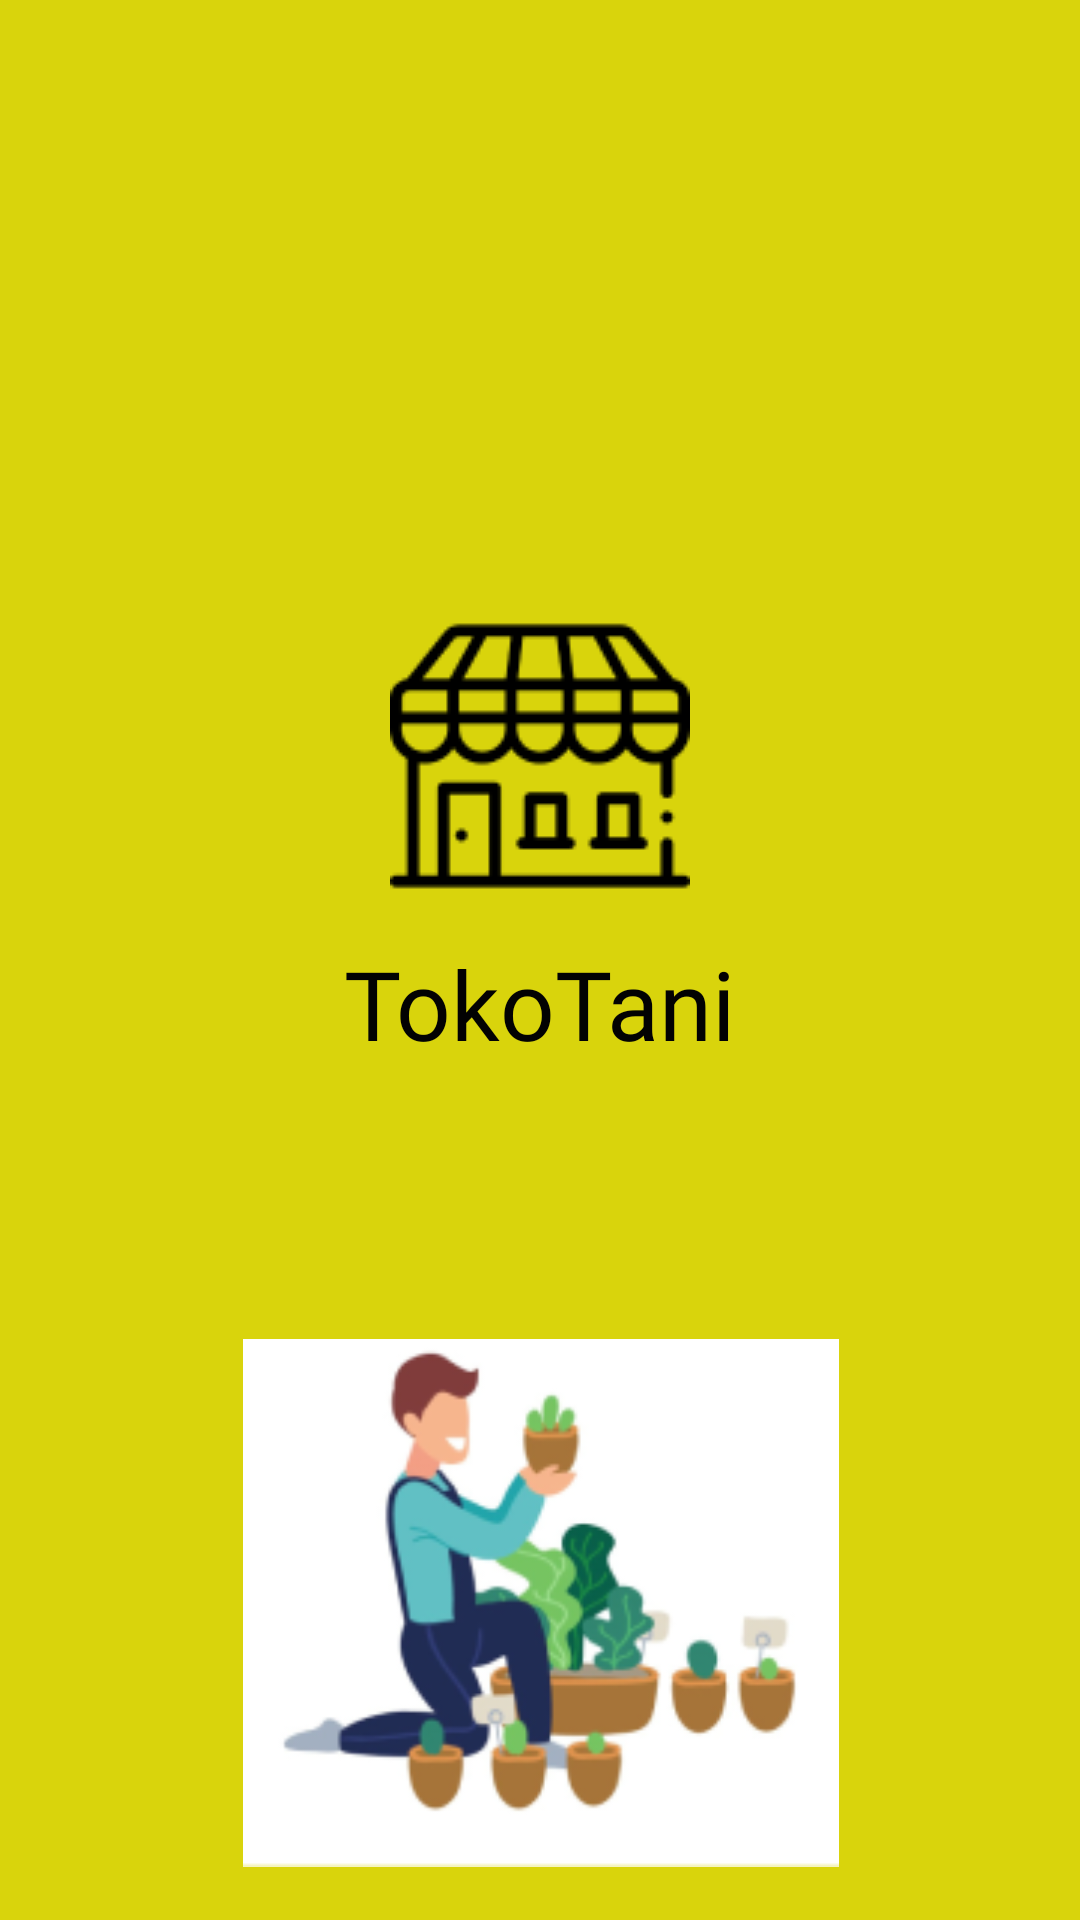

Android layout source for this screen:
<!-- AndroidManifest.xml: application theme Theme.TokoTani.noActionBar -->
<!-- res/layout/activity_splash_screen.xml -->
<?xml version="1.0" encoding="utf-8"?>
<androidx.constraintlayout.widget.ConstraintLayout xmlns:android="http://schemas.android.com/apk/res/android"
    xmlns:app="http://schemas.android.com/apk/res-auto"
    xmlns:tools="http://schemas.android.com/tools"
    android:layout_width="match_parent"
    android:layout_height="match_parent"
    android:background="#D9D40C"
    tools:context=".ui.splashscreen.SplashScreenActivity">

    <ImageView
        android:id="@+id/logo_app"
        android:layout_width="100dp"
        android:layout_height="100dp"
        android:layout_marginTop="202dp"
        android:layout_marginBottom="338dp"
        app:layout_constraintBottom_toBottomOf="parent"
        app:layout_constraintEnd_toEndOf="parent"
        app:layout_constraintStart_toStartOf="parent"
        app:layout_constraintTop_toTopOf="parent"
        app:srcCompat="@drawable/ic_logo_apps_2" />

    <TextView
        android:id="@+id/brand"
        android:layout_width="wrap_content"
        android:layout_height="wrap_content"
        android:layout_marginTop="11dp"
        android:fontFamily="@font/poppins_medium"
        android:text="TokoTani"
        android:textColor="#020202"
        android:textSize="32sp"
        app:layout_constraintEnd_toEndOf="parent"
        app:layout_constraintStart_toStartOf="parent"
        app:layout_constraintTop_toBottomOf="@+id/logo_app" />

    <androidx.constraintlayout.widget.Group
        android:id="@+id/group"
        android:layout_width="wrap_content"
        android:layout_height="wrap_content"
        app:constraint_referenced_ids="logo_app,brand"
        app:layout_constraintBottom_toBottomOf="parent"
        app:layout_constraintEnd_toEndOf="parent"
        app:layout_constraintStart_toStartOf="parent"
        app:layout_constraintTop_toTopOf="parent" />

    <ImageView
        android:id="@+id/bglogo"
        android:layout_width="261dp"
        android:layout_height="279dp"
        android:layout_marginTop="64dp"
        app:layout_constraintBottom_toBottomOf="parent"
        app:layout_constraintEnd_toEndOf="parent"
        app:layout_constraintStart_toStartOf="parent"
        app:layout_constraintTop_toBottomOf="@+id/brand"
        app:srcCompat="@drawable/ic_bg_logo" />

    <ImageView
        android:id="@+id/imageView"
        android:layout_width="200dp"
        android:layout_height="176dp"
        android:layout_marginBottom="0dp"
        android:layout_marginTop="38dp"
        app:layout_constraintBottom_toBottomOf="parent"
        app:layout_constraintEnd_toEndOf="@+id/bglogo"
        app:layout_constraintStart_toStartOf="@+id/bglogo"
        app:layout_constraintTop_toTopOf="@+id/bglogo"
        app:srcCompat="@drawable/ic_people_logo" />

</androidx.constraintlayout.widget.ConstraintLayout>
<!-- resources referenced by this layout -->
<resources>
  <!-- drawable ic_logo_apps_2: png bitmap (drawable, 2872 bytes) -->
  <!-- drawable ic_people_logo: png bitmap (drawable, 24632 bytes) -->
  <style name="Theme.TokoTani.noActionBar" parent="Theme.AppCompat.Light.NoActionBar">
      </style>
</resources>
